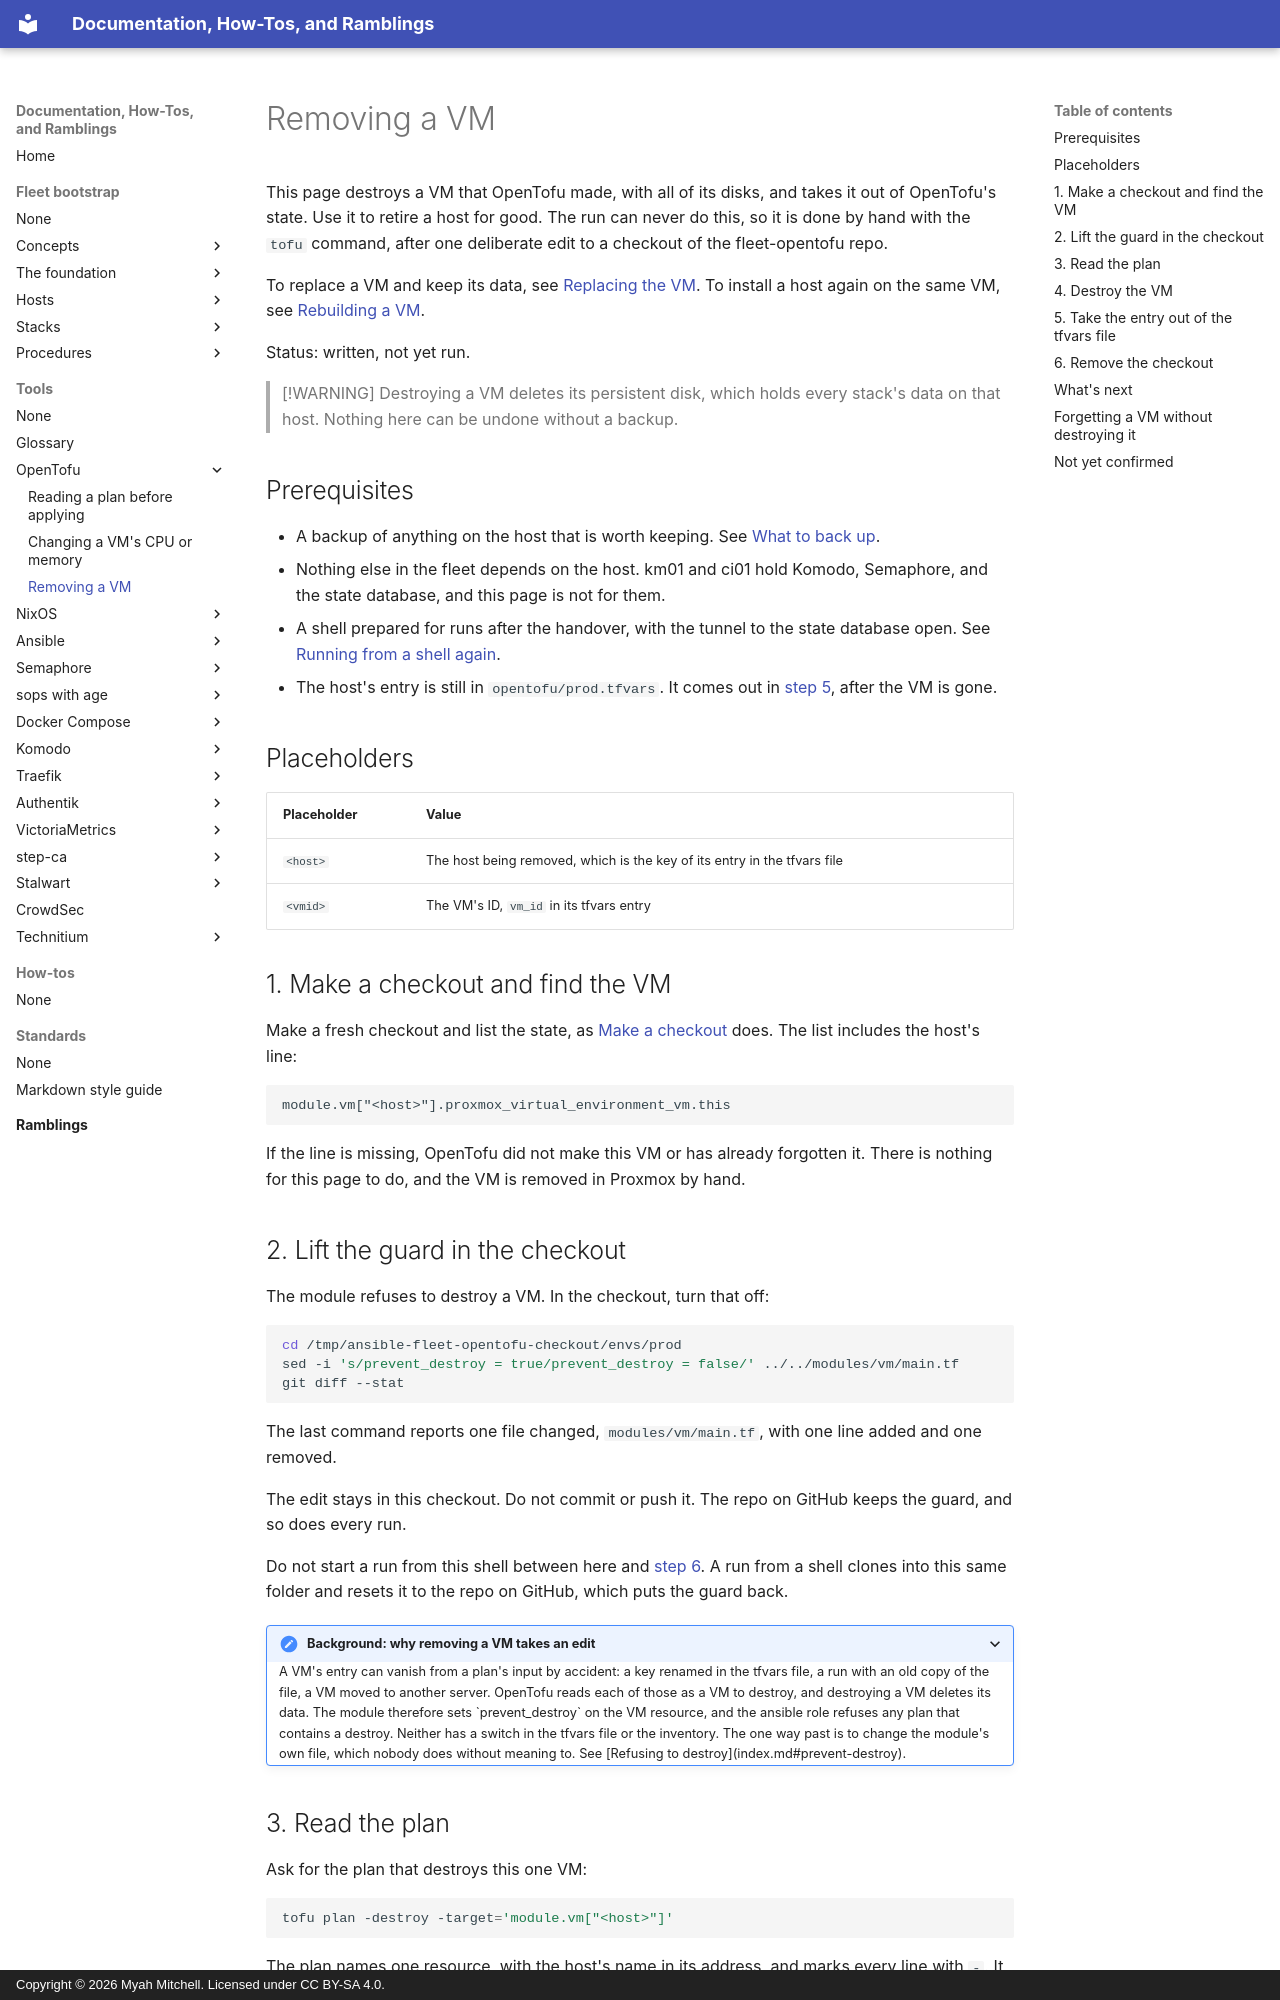

repository: myah-mitchell/docs · page: tools/opentofu/remove-a-vm/index.html · generator: mkdocs · copyright: Copyright © 2026 Myah Mitchell. Licensed under CC BY-SA 4.0.

# Removing a VM

This page destroys a VM that OpenTofu made, with all of its disks, and takes it out of OpenTofu's state. Use it to retire a host for good. The run can never do this, so it is done by hand with the `tofu` command, after one deliberate edit to a checkout of the fleet-opentofu repo.

To replace a VM and keep its data, see [Replacing the VM](../../fleet-bootstrap/procedures/rebuild-a-vm.md#replace-vm). To install a host again on the same VM, see [Rebuilding a VM](../../fleet-bootstrap/procedures/rebuild-a-vm.md).

Status: written, not yet run.

> [!WARNING]
> Destroying a VM deletes its persistent disk, which holds every stack's data on that host. Nothing here can be undone without a backup.

## Prerequisites

- A backup of anything on the host that is worth keeping. See [What to back up](../../fleet-bootstrap/concepts/host-layout.md#backups).
- Nothing else in the fleet depends on the host. km01 and ci01 hold Komodo, Semaphore, and the state database, and this page is not for them.
- A shell prepared for runs after the handover, with the tunnel to the state database open. See [Running from a shell again](../../fleet-bootstrap/foundation/handover.md#shell-runs).
- The host's entry is still in `opentofu/prod.tfvars`. It comes out in [step 5](#tfvars), after the VM is gone.

## Placeholders

| Placeholder | Value |
| --- | --- |
| `<host>` | The host being removed, which is the key of its entry in the tfvars file |
| `<vmid>` | The VM's ID, `vm_id` in its tfvars entry |

## 1. Make a checkout and find the VM {#checkout}

Make a fresh checkout and list the state, as [Make a checkout](read-a-plan.md#checkout) does. The list includes the host's line:

```text
module.vm["<host>"].proxmox_virtual_environment_vm.this
```

If the line is missing, OpenTofu did not make this VM or has already forgotten it. There is nothing for this page to do, and the VM is removed in Proxmox by hand.

## 2. Lift the guard in the checkout {#guard}

The module refuses to destroy a VM. In the checkout, turn that off:

```bash
cd /tmp/ansible-fleet-opentofu-checkout/envs/prod
sed -i 's/prevent_destroy = true/prevent_destroy = false/' ../../modules/vm/main.tf
git diff --stat
```

The last command reports one file changed, `modules/vm/main.tf`, with one line added and one removed.

The edit stays in this checkout. Do not commit or push it. The repo on GitHub keeps the guard, and so does every run.

Do not start a run from this shell between here and [step 6](#clean). A run from a shell clones into this same folder and resets it to the repo on GitHub, which puts the guard back.

<details>
<summary>Background: why removing a VM takes an edit</summary>

A VM's entry can vanish from a plan's input by accident: a key renamed in the tfvars file, a run with an old copy of the file, a VM moved to another server. OpenTofu reads each of those as a VM to destroy, and destroying a VM deletes its data.

The module therefore sets `prevent_destroy` on the VM resource, and the ansible role refuses any plan that contains a destroy. Neither has a switch in the tfvars file or the inventory. The one way past is to change the module's own file, which nobody does without meaning to. See [Refusing to destroy](index.md#prevent-destroy).

</details>
